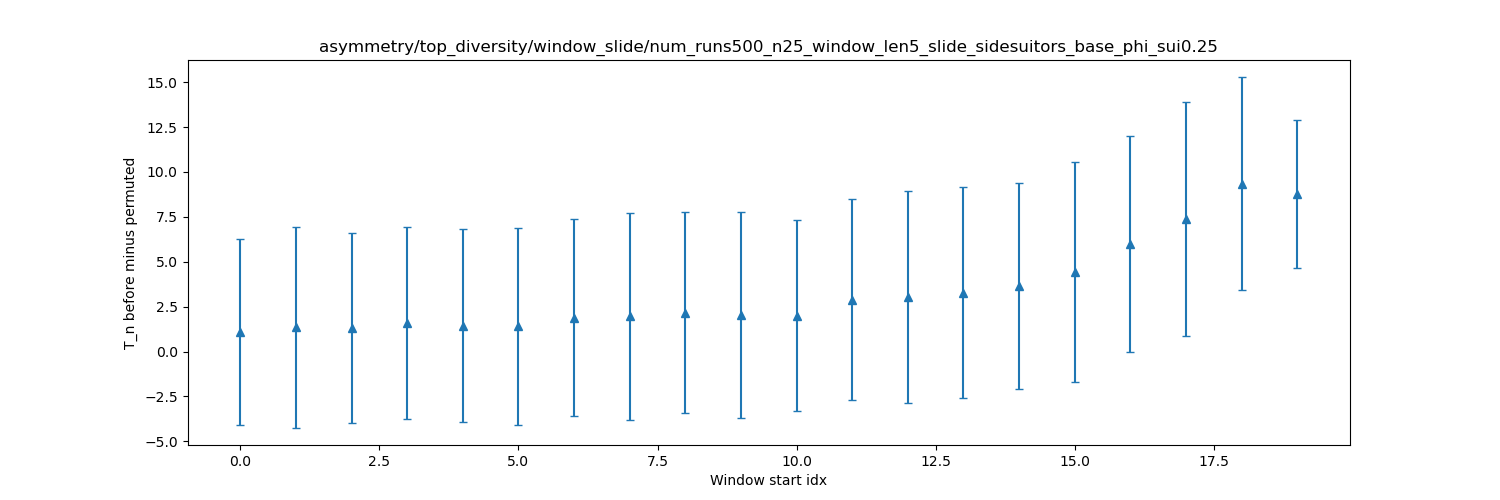

Data behind this chart, as committed beside it:
dispersion, mean, stddev
0, 1.09, 5.167
1, 1.346, 5.577
2, 1.304, 5.274
3, 1.592, 5.366
4, 1.438, 5.367
5, 1.404, 5.488
6, 1.892, 5.496
7, 1.954, 5.785
8, 2.16, 5.594
9, 2.014, 5.743
10, 1.99, 5.308
11, 2.892, 5.58
12, 3.036, 5.891
13, 3.286, 5.881
14, 3.63, 5.741
15, 4.418, 6.114
16, 5.998, 6.014
17, 7.396, 6.506
18, 9.332, 5.929
19, 8.774, 4.126
